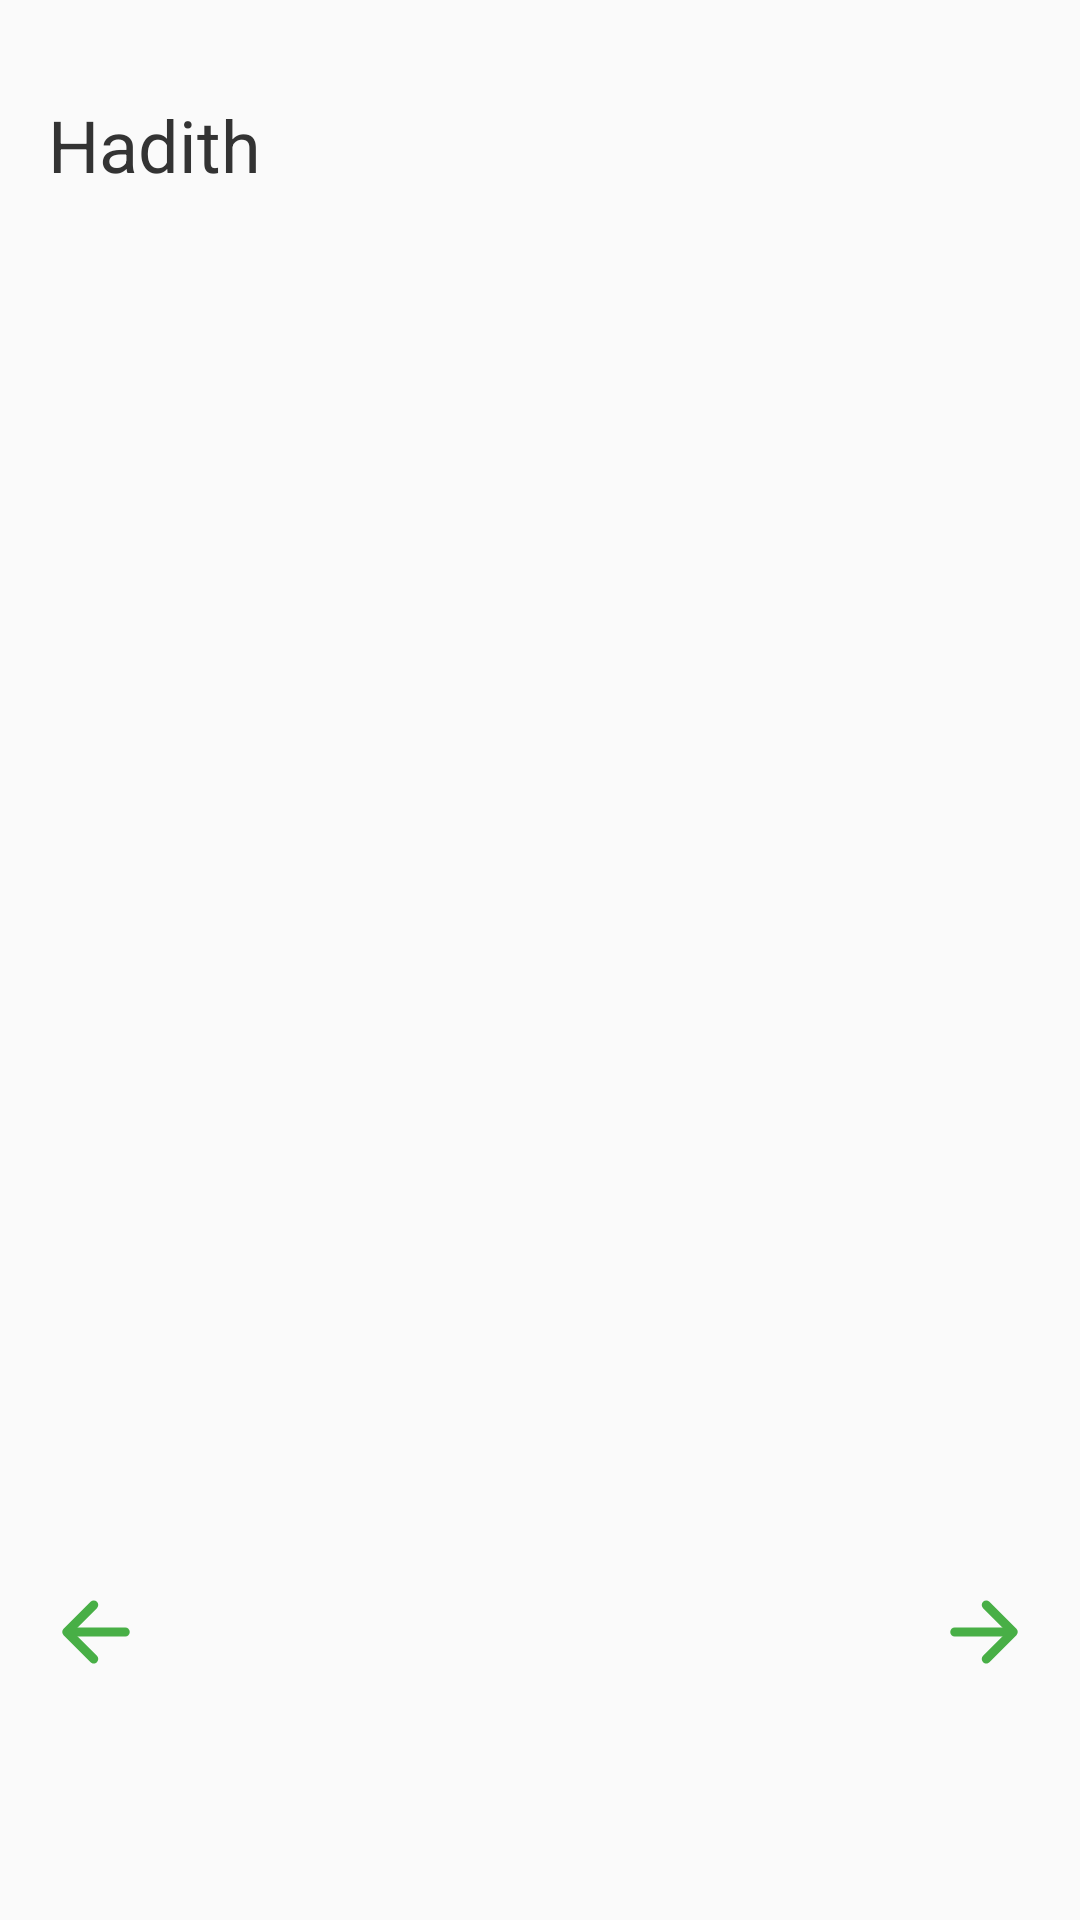

Layout XML and referenced resources for this Android screen:
<!-- AndroidManifest.xml: application theme AppTheme -->
<!-- res/layout/fragment_dashboard.xml -->
<?xml version="1.0" encoding="utf-8"?>
<RelativeLayout xmlns:android="http://schemas.android.com/apk/res/android"
    xmlns:app="http://schemas.android.com/apk/res-auto"
    xmlns:tools="http://schemas.android.com/tools"
    android:layout_width="match_parent"
    android:layout_height="match_parent"
    android:orientation="vertical"
    android:paddingHorizontal="@dimen/padding_normal"
    android:paddingBottom="?actionBarSize">

    <TextView
        android:id="@+id/tv_title_hadith"
        style="@style/Title"
        android:layout_width="match_parent"
        android:layout_height="wrap_content"
        android:layout_marginTop="@dimen/margin_xlarge"
        android:text="@string/hadith" />

    <androidx.viewpager2.widget.ViewPager2
        android:id="@+id/view_pager"
        android:layout_below="@id/tv_title_hadith"
        android:layout_width="match_parent"
        android:layout_height="wrap_content"
        android:layout_above="@id/bottom"/>

    <RelativeLayout
        android:id="@+id/bottom"
        android:layout_alignParentBottom="true"
        android:layout_width="match_parent"
        android:layout_height="wrap_content"
        android:orientation="horizontal"
        android:layout_marginBottom="@dimen/margin_large">

        <ImageView
            android:id="@+id/left"
            android:layout_width="wrap_content"
            android:layout_height="wrap_content"
            android:layout_alignParentStart="true"
            app:srcCompat="@drawable/ic_arrow_left" />

        <TextView
            android:id="@+id/tv_current_hadith"
            style="@style/Text"
            android:layout_width="wrap_content"
            android:layout_height="wrap_content"
            android:layout_alignStart="@id/left"
            android:layout_alignTop="@id/left"
            android:layout_alignEnd="@id/right"
            android:layout_alignBottom="@id/left"
            android:gravity="center"
            tools:text="1/30" />

        <ImageView
            android:id="@+id/right"
            android:layout_width="wrap_content"
            android:layout_height="wrap_content"
            android:layout_alignParentEnd="true"
            app:srcCompat="@drawable/ic_arrow_right" />

    </RelativeLayout>

</RelativeLayout>
<!-- resources referenced by this layout -->
<resources>
  <dimen name="margin_large">@dimen/space_large</dimen>
  <dimen name="margin_xlarge">@dimen/space_xlarge</dimen>
  <dimen name="padding_normal">@dimen/space_normal</dimen>
  <!-- drawable ic_arrow_left (drawable) -->
  <vector xmlns:android="http://schemas.android.com/apk/res/android"
      android:width="32dp"
      android:height="32dp"
      android:viewportWidth="32"
      android:viewportHeight="32">
    <path
        android:pathData="M16.3107,5.9393C16.8964,6.5251 16.8964,7.4749 16.3107,8.0607L8.3713,16L16.3107,23.9393C16.8964,24.5251 16.8964,25.4749 16.3107,26.0607C15.7249,26.6464 14.7751,26.6464 14.1893,26.0607L5.1893,17.0607C4.6035,16.4749 4.6035,15.5251 5.1893,14.9393L14.1893,5.9393C14.7751,5.3535 15.7249,5.3535 16.3107,5.9393Z"
        android:fillColor="#48AF46"
        android:fillType="evenOdd"/>
    <path
        android:pathData="M6,16C6,15.1716 6.6716,14.5 7.5,14.5H25.75C26.5784,14.5 27.25,15.1716 27.25,16C27.25,16.8284 26.5784,17.5 25.75,17.5H7.5C6.6716,17.5 6,16.8284 6,16Z"
        android:fillColor="#48AF46"
        android:fillType="evenOdd"/>
  </vector>
  <!-- drawable ic_arrow_right (drawable) -->
  <vector xmlns:android="http://schemas.android.com/apk/res/android"
      android:width="32dp"
      android:height="32dp"
      android:viewportWidth="32"
      android:viewportHeight="32">
    <path
        android:pathData="M15.6893,26.0607C15.1036,25.4749 15.1036,24.5251 15.6893,23.9393L23.6287,16L15.6893,8.0607C15.1036,7.4749 15.1036,6.5251 15.6893,5.9393C16.2751,5.3535 17.2249,5.3535 17.8107,5.9393L26.8107,14.9393C27.3964,15.5251 27.3964,16.4749 26.8107,17.0607L17.8107,26.0607C17.2249,26.6464 16.2751,26.6464 15.6893,26.0607Z"
        android:fillColor="#48AF46"
        android:fillType="evenOdd"/>
    <path
        android:pathData="M26,16C26,16.8284 25.3284,17.5 24.5,17.5H6.25C5.4216,17.5 4.75,16.8284 4.75,16C4.75,15.1716 5.4216,14.5 6.25,14.5H24.5C25.3284,14.5 26,15.1716 26,16Z"
        android:fillColor="#48AF46"
        android:fillType="evenOdd"/>
  </vector>
  <string name="hadith">Hadith</string>
  <style name="Text">
          <item name="android:textSize">@dimen/text_normal</item>
          <item name="android:textColor">@color/gray</item>
          <item name="fontFamily">@font/nunito_extrabold</item>
      </style>
  <style name="Title">
          <item name="android:textSize">@dimen/text_xxxlarge</item>
          <item name="android:textColor">@color/black</item>
          <item name="fontFamily">@font/nunito_regular</item>
      </style>
  <style name="AppTheme" parent="Theme.AppCompat.Light.NoActionBar">
          
          <item name="colorPrimary">@color/colorPrimary</item>
          <item name="colorPrimaryDark">@color/colorPrimaryDark</item>
          <item name="colorAccent">@color/colorAccent</item>
          <item name="android:windowDrawsSystemBarBackgrounds">true</item>
          <item name="android:statusBarColor">@android:color/white</item>
      </style>
  <dimen name="space_large">24dp</dimen>
  <dimen name="space_xlarge">32dp</dimen>
  <dimen name="space_normal">16dp</dimen>
  <dimen name="text_normal">16sp</dimen>
  <color name="gray">#4F4F4F</color>
  <dimen name="text_xxxlarge">24sp</dimen>
  <color name="black">#333333</color>
  <color name="colorPrimary">#48AF46</color>
  <color name="colorPrimaryDark">#3700B3</color>
  <color name="colorAccent">#03DAC5</color>
</resources>
